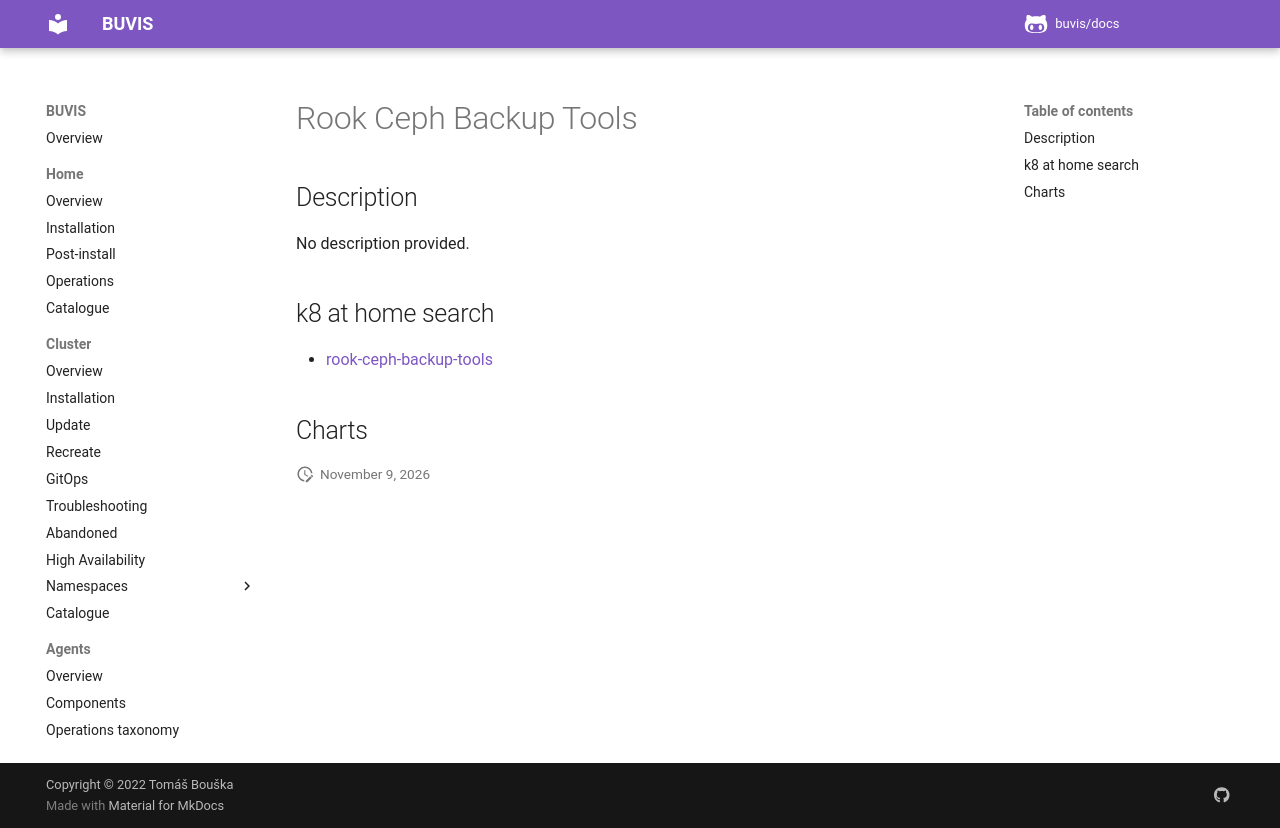

repository: buvis/docs · page: cluster/catalogue/rook-ceph-backup-tools/index.html · generator: mkdocs

# Rook Ceph Backup Tools

## Description

No description provided.

## k8 at home search

- [rook-ceph-backup-tools](https://nanne.dev/k8s-at-home-search/#/rook-ceph-backup-tools)

## Charts
